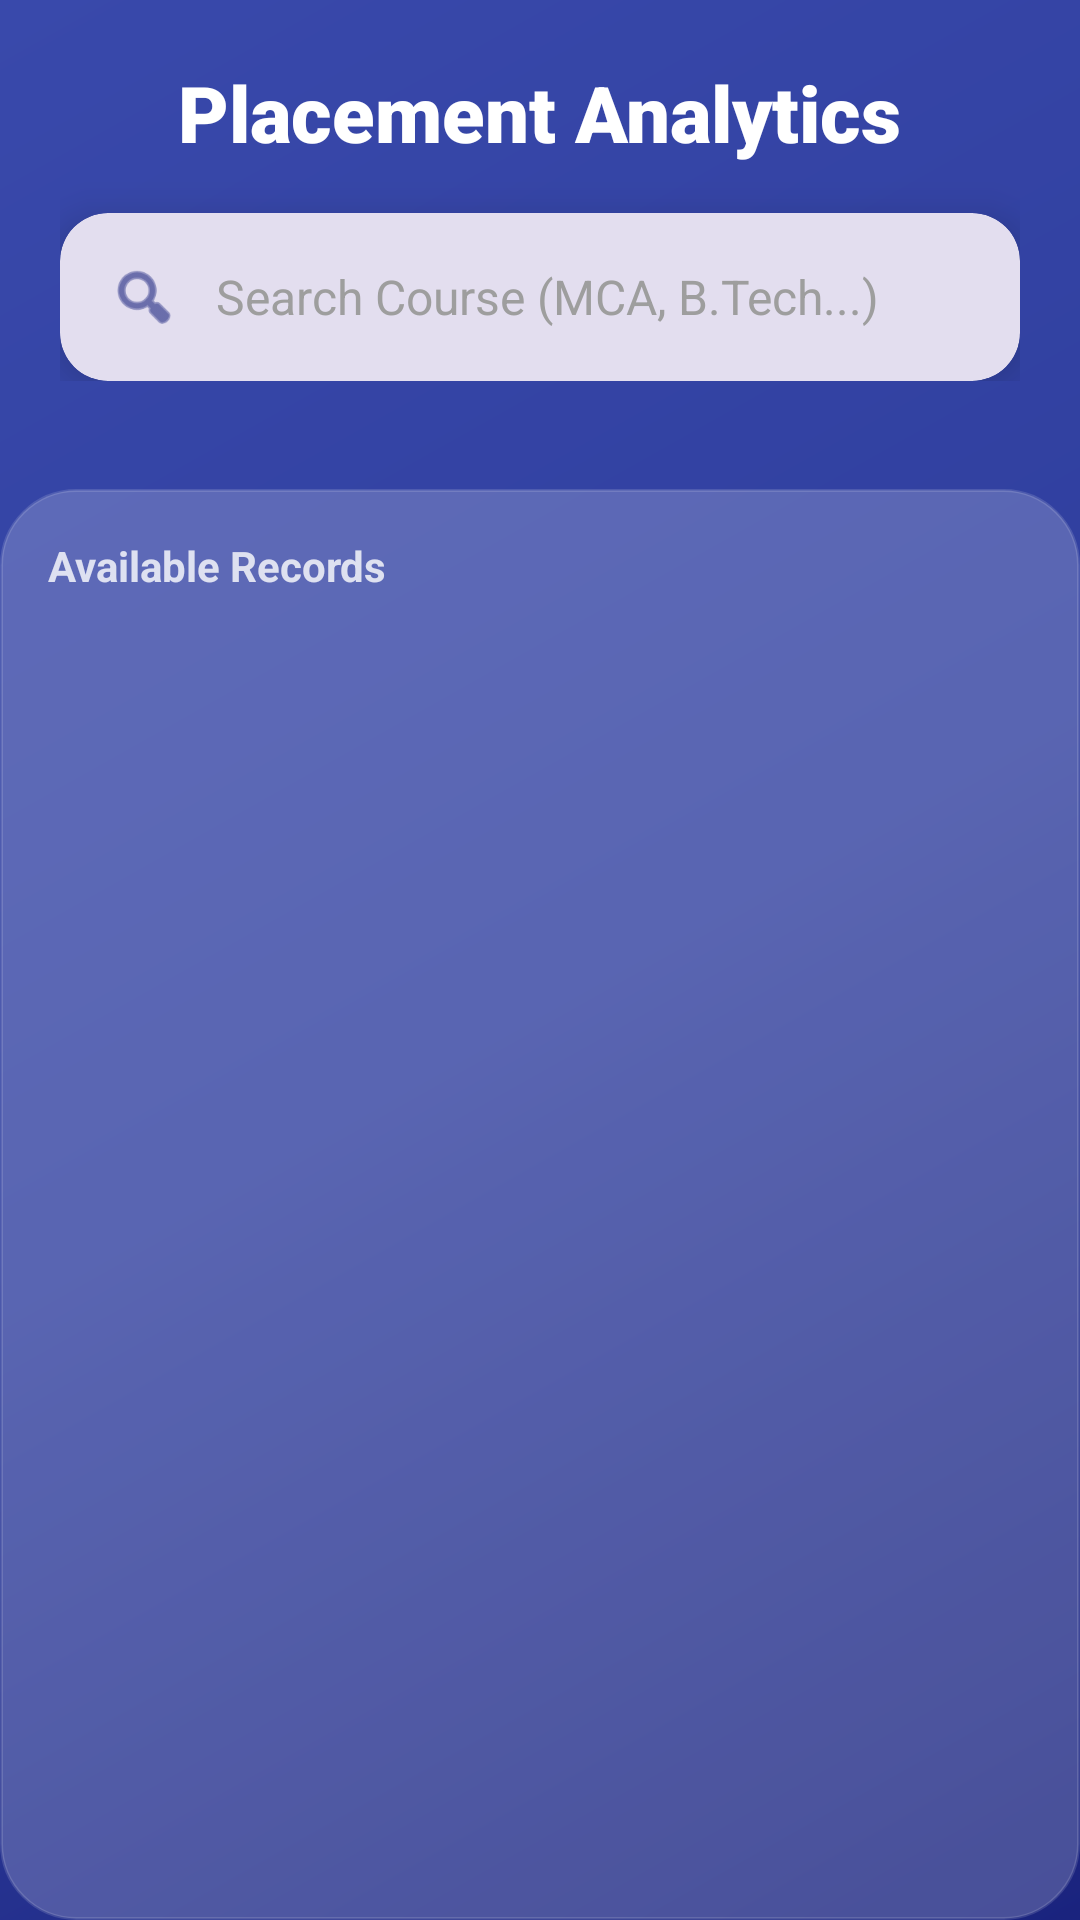

Reconstruct the res/layout file that produces this screen, plus the resources it refers to.
<!-- AndroidManifest.xml: application theme Theme.Glaways -->
<!-- res/layout/activity_placement.xml -->
<?xml version="1.0" encoding="utf-8"?>
<androidx.constraintlayout.widget.ConstraintLayout xmlns:android="http://schemas.android.com/apk/res/android"
    xmlns:app="http://schemas.android.com/apk/res-auto"
    android:layout_width="match_parent"
    android:layout_height="match_parent"
    android:background="@drawable/bg_gradient">

    <LinearLayout
        android:id="@+id/headerBar"
        android:layout_width="match_parent"
        android:layout_height="wrap_content"
        android:orientation="vertical"
        android:padding="20dp"
        app:layout_constraintTop_toTopOf="parent">

        <TextView
            android:layout_width="wrap_content"
            android:layout_height="wrap_content"
            android:text="Placement Analytics"
            android:textColor="#FFFFFF"
            android:layout_gravity="center"
            android:textSize="26sp"
            android:fontFamily="sans-serif-black"
            android:layout_marginBottom="16dp" />

        <com.google.android.material.card.MaterialCardView
            android:layout_width="match_parent"
            android:layout_height="56dp"
            app:cardCornerRadius="16dp"
            app:cardElevation="8dp"
            app:strokeWidth="0dp">

            <LinearLayout
                android:layout_width="match_parent"
                android:layout_height="match_parent"
                android:gravity="center_vertical"
                android:orientation="horizontal"
                android:paddingHorizontal="16dp">

                <ImageView
                    android:layout_width="24dp"
                    android:layout_height="24dp"
                    android:src="@android:drawable/ic_menu_search"
                    app:tint="#1A237E" />

                <EditText
                    android:id="@+id/etSearchCourse"
                    android:layout_width="match_parent"
                    android:layout_height="match_parent"
                    android:background="@android:color/transparent"
                    android:hint="Search Course (MCA, B.Tech...)"
                    android:paddingHorizontal="12dp"
                    android:textColor="#1A237E"
                    android:textColorHint="#9E9E9E"
                    android:textSize="16sp"
                    android:inputType="text"
                    android:importantForAutofill="no" />
            </LinearLayout>
        </com.google.android.material.card.MaterialCardView>
    </LinearLayout>

    <androidx.constraintlayout.widget.ConstraintLayout
        android:layout_width="match_parent"
        android:layout_height="0dp"
        android:layout_marginTop="16dp"
        android:background="@drawable/glass_bg"
        app:layout_constraintBottom_toBottomOf="parent"
        app:layout_constraintTop_toBottomOf="@id/headerBar">

        <TextView
            android:id="@+id/tvLabel"
            android:layout_width="wrap_content"
            android:layout_height="wrap_content"
            android:text="Available Records"
            android:textColor="#FFFFFF"
            android:textSize="14sp"
            android:layout_margin="16dp"
            android:alpha="0.8"
            android:textStyle="bold"
            app:layout_constraintStart_toStartOf="parent"
            app:layout_constraintTop_toTopOf="parent" />

        <androidx.recyclerview.widget.RecyclerView
            android:id="@+id/rvPlacementList"
            android:layout_width="match_parent"
            android:layout_height="0dp"
            android:layout_marginTop="8dp"
            android:clipToPadding="false"
            android:paddingHorizontal="12dp"
            android:paddingBottom="24dp"
            app:layoutManager="androidx.recyclerview.widget.LinearLayoutManager"
            app:layout_constraintBottom_toBottomOf="parent"
            app:layout_constraintTop_toBottomOf="@id/tvLabel" />

    </androidx.constraintlayout.widget.ConstraintLayout>

</androidx.constraintlayout.widget.ConstraintLayout>
<!-- resources referenced by this layout -->
<resources>
  <!-- drawable bg_gradient (drawable) -->
  <?xml version="1.0" encoding="utf-8"?>
  <shape xmlns:android="http://schemas.android.com/apk/res/android">
      <gradient
          android:startColor="#1A237E"
          android:centerColor="#303F9F"
          android:endColor="#3949AB"
          android:angle="135"/>
  </shape>
  <!-- drawable glass_bg (drawable) -->
  <?xml version="1.0" encoding="utf-8"?>
  <shape xmlns:android="http://schemas.android.com/apk/res/android">
      <solid android:color="#33FFFFFF" /> <corners android:radius="25dp" />
      <stroke android:width="1dp" android:color="#22FFFFFF" />
  </shape>
  <style name="Theme.Glaways" parent="Base.Theme.Glaways" />
  <style name="Base.Theme.Glaways" parent="Theme.Material3.DayNight.NoActionBar">
          <item name="colorPrimary">#1A237E</item>
      </style>
</resources>
